Run: headless pygame with SDL's dummy video driver; simulated clock (each Clock.tick advances the game by its frame time, no real sleeping); random seed 0; keys injected as events and as key.get_pressed() state; no mouse input.
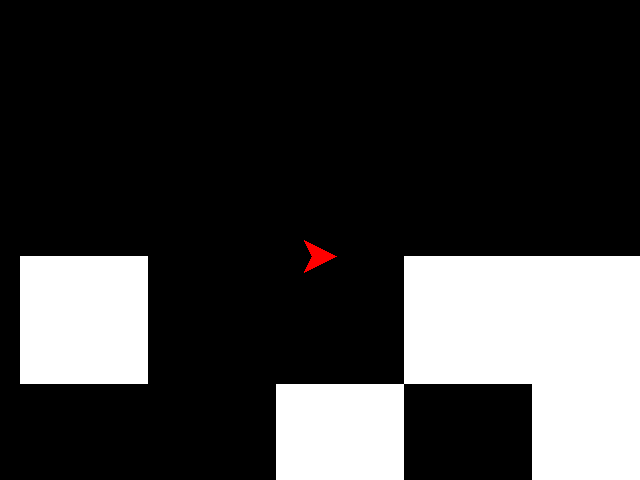
Frame 1 of 4 · flips 1–60 · no input
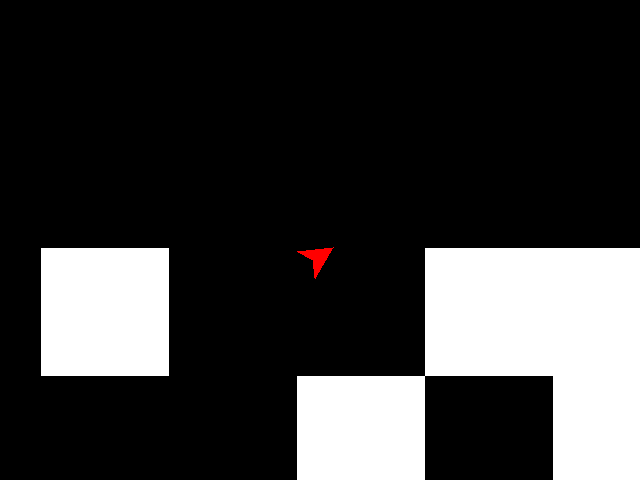
Frame 2 of 4 · flips 61–180 · tapped SPACE, RETURN · held RIGHT (→), D
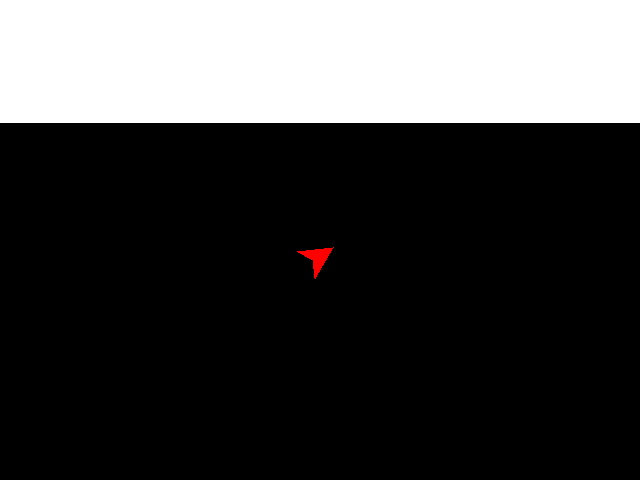
Frame 3 of 4 · flips 181–300 · held DOWN (↓), S
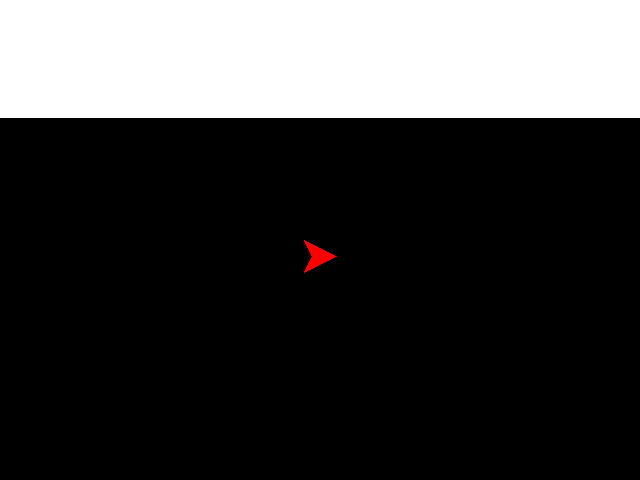
Frame 4 of 4 · flips 301–420 · held LEFT (←), A, UP (↑), W

The pygame program that drew these frames:

import pygame
from pygame.locals import *
import random
import math

# Constants
BS = 128 # Block size in pixels
GSX = 64 # Maze grid size
GSY = 64
class Player:
    def __init__(self):
        self.x = 32*4
        self.y = 32*4
        self.rot = 0

def init():
    global screen, clock, maze, shipPoly, player, speed
    pygame.init()
    screen = pygame.display.set_mode((640,480))
    pygame.display.set_caption('Turning circle')
    clock = pygame.time.Clock()
    maze = [0]*64
    for i in range(0,64): maze[i] = [0]*64
    random.seed(2013)
    createMaze(maze)
    shipPoly = [ (0,2), (2,-2), (0,-1), (-2,-2), (0,2) ]
    shipPoly = polyScale(shipPoly, 8)
    shipPoly = polyRotate(shipPoly, -math.pi/2 ) # Adjust so it faces to 0 radians
    player = Player()
    speed = 4

def createMaze(maze):
    for x in range(0,64):
        for y in range(0,64):
            if(x>2 and y>2):
                maze[x][y] = random.choice([0,1])

def polyScale(poly,scale):
    newPoly = []
    for p in poly:
        newPoly.append((p[0]*scale, p[1]*scale))
    return newPoly

def polyTranslate(poly,x,y):
    newPoly = []
    for p in poly:
        newPoly.append((p[0]+x, p[1]+y))
    return newPoly

def polyRotate(poly,rads):
    newPoly = []
    for p in poly:
        newPoly.append((p[0]*math.cos(rads)-p[1]*math.sin(rads),
                        p[0]*math.sin(rads)+p[1]*math.cos(rads)))
    return newPoly

def processKeys():
    keys = pygame.key.get_pressed()
    if(keys[K_LEFT]): player.rot -= 0.1
    if(keys[K_RIGHT]): player.rot += 0.1

def getMaze(x,y):
    if(x<0 or x>= GSX or y<0 or y>=GSY): return 1
    return maze[x][y]

def loop():
    while 1:
        clock.tick(50)
        screen.fill((0,0,0))
        for x in range(int(player.x/BS)-1,int(player.x/BS)+6):
            for y in range(int(player.y/BS)-1,int(player.y/BS)+5):
                if(getMaze(x,y) == 1):
                    pygame.draw.rect(screen, (255,255,255), (x*BS-player.x,y*BS-player.y,BS,BS))
        shipRotPoly = polyRotate(shipPoly,player.rot)
        shipTransPoly = polyTranslate(shipRotPoly,320,256)
        
        pygame.draw.polygon(screen, (255,0,0), shipTransPoly)
        pygame.display.flip()
        player.x += speed*math.cos(player.rot)
        player.y += speed*math.sin(player.rot)
        processKeys()

        for event in pygame.event.get():
            if event.type == QUIT:
                exit(0)
            elif event.type == KEYDOWN:
                if event.key == K_ESCAPE or event.key == K_q:
                    exit(0)

init()
loop()
